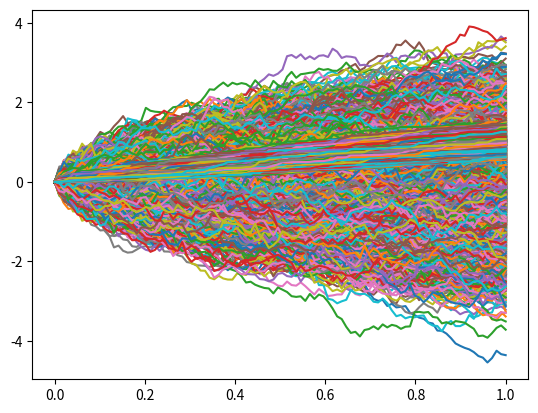

Here is the Python script that generated this plot:
##############################################
#    BROWNIAN-MOTION SIMULATION IN PYTHON    #
##############################################

import numpy as np
import matplotlib.pyplot as plt

# quadratic variation of stochastic process
# [Xt] = sum_{k=1..n} {(Xt_k - Xt_k-1)^2}
# theoretically: 
# [Xt] = t (linear)

def quadratic_variation(B):
    return np.cumsum(np.power(np.diff(B, axis = 0, prepend = 0.0), 2), axis = 0)

def main():
    # number of iterations
    n = 100
    # period
    T = 1.0
    # add multiple samples of brownian-motion
    d = 10000

    # parametral space
    times = np.linspace(0, T, n)
    
    # time step
    dt = times[1] - times[0]
    
    # property of independently increments
    # prop.1 => B0 = 0
    B0 = np.zeros(shape = (1, d))
    # prop.4 => Bt - Bs ~ N(0, t-s)
    # dB ~ N(0, dt)  ==> dB ~ sqrt(dt) * N(0, 1)
    dB = np.sqrt(dt) * np.random.normal(size = (n-1, d))
    # vector Bt ~ N(0, t)
    B = np.concatenate((B0, np.cumsum(dB, axis = 0)), axis = 0)
    plt.plot(times, B)
    plt.plot(times, quadratic_variation(B))
    plt.show()

if __name__ == "__main__":
    main()

